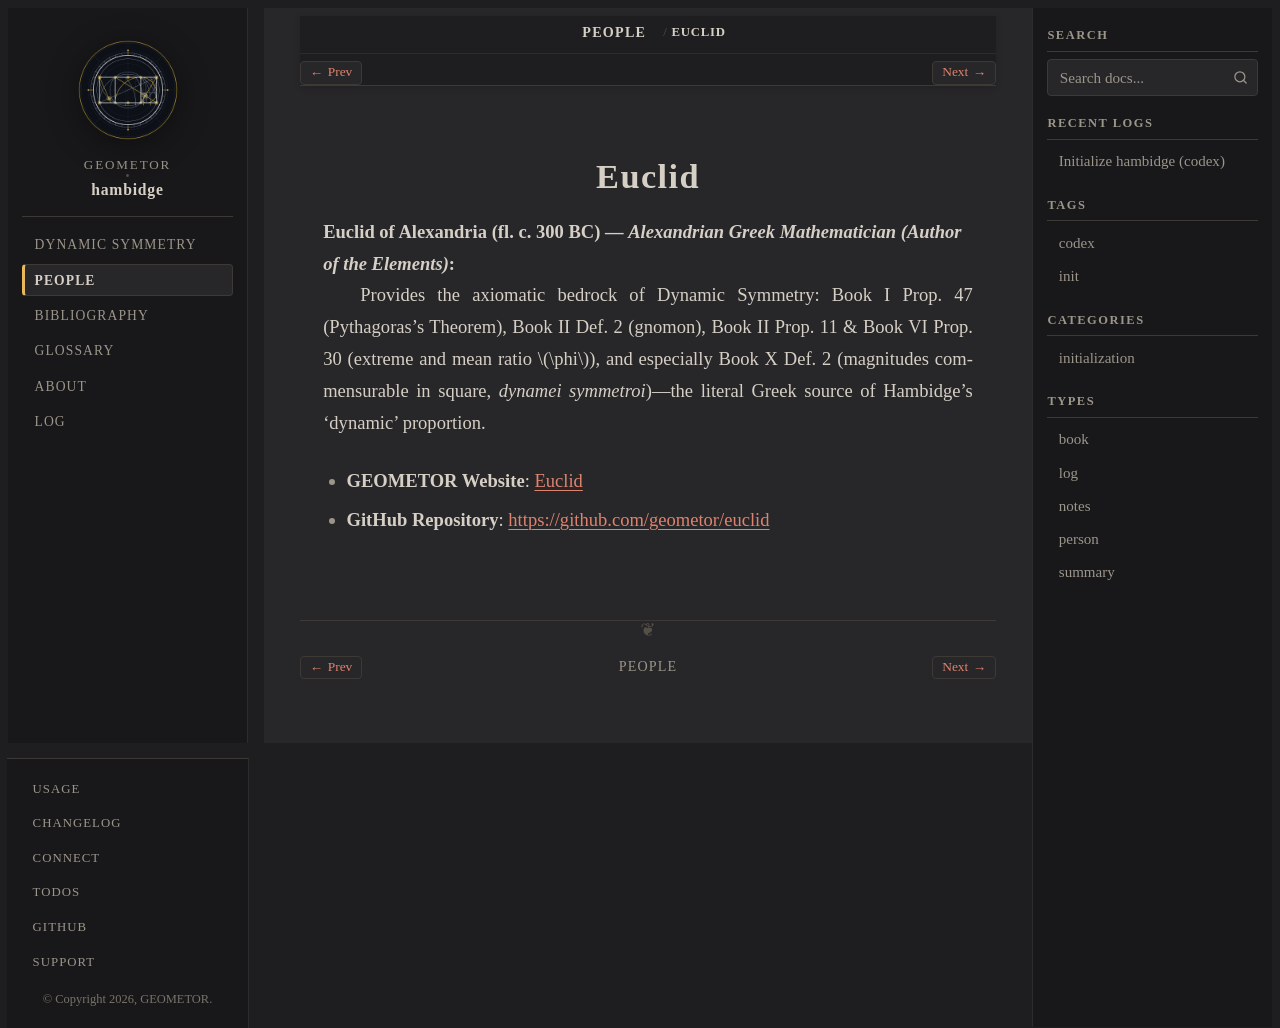

repository: geometor/hambidge · page: people/euclid.html · generator: sphinx

:type: person
:death_year: -300
:death_label: 300 BC
:lifespan: fl. c. 300 BC
:site_url: https://geometor.github.io/euclid/
:github_url: https://github.com/geometor/euclid
:excerpt: Euclid of Alexandria (fl. c. 300 BC) — Alexandrian Greek Mathematician (Author of the Elements)

.. _person-euclid:

Euclid
======

**Euclid of Alexandria** (fl. c. 300 BC) — *Alexandrian Greek Mathematician (Author of the Elements)*
   Provides the axiomatic bedrock of Dynamic Symmetry: Book I Prop. 47 (Pythagoras's Theorem), Book II Def. 2 (gnomon), Book II Prop. 11 & Book VI Prop. 30 (extreme and mean ratio :math:`\phi`), and especially Book X Def. 2 (magnitudes commensurable in square, *dynamei symmetroi*)—the literal Greek source of Hambidge's 'dynamic' proportion.

* **GEOMETOR Website**: `Euclid <https://geometor.github.io/euclid/>`_
* **GitHub Repository**: `https://github.com/geometor/euclid <https://github.com/geometor/euclid>`_
